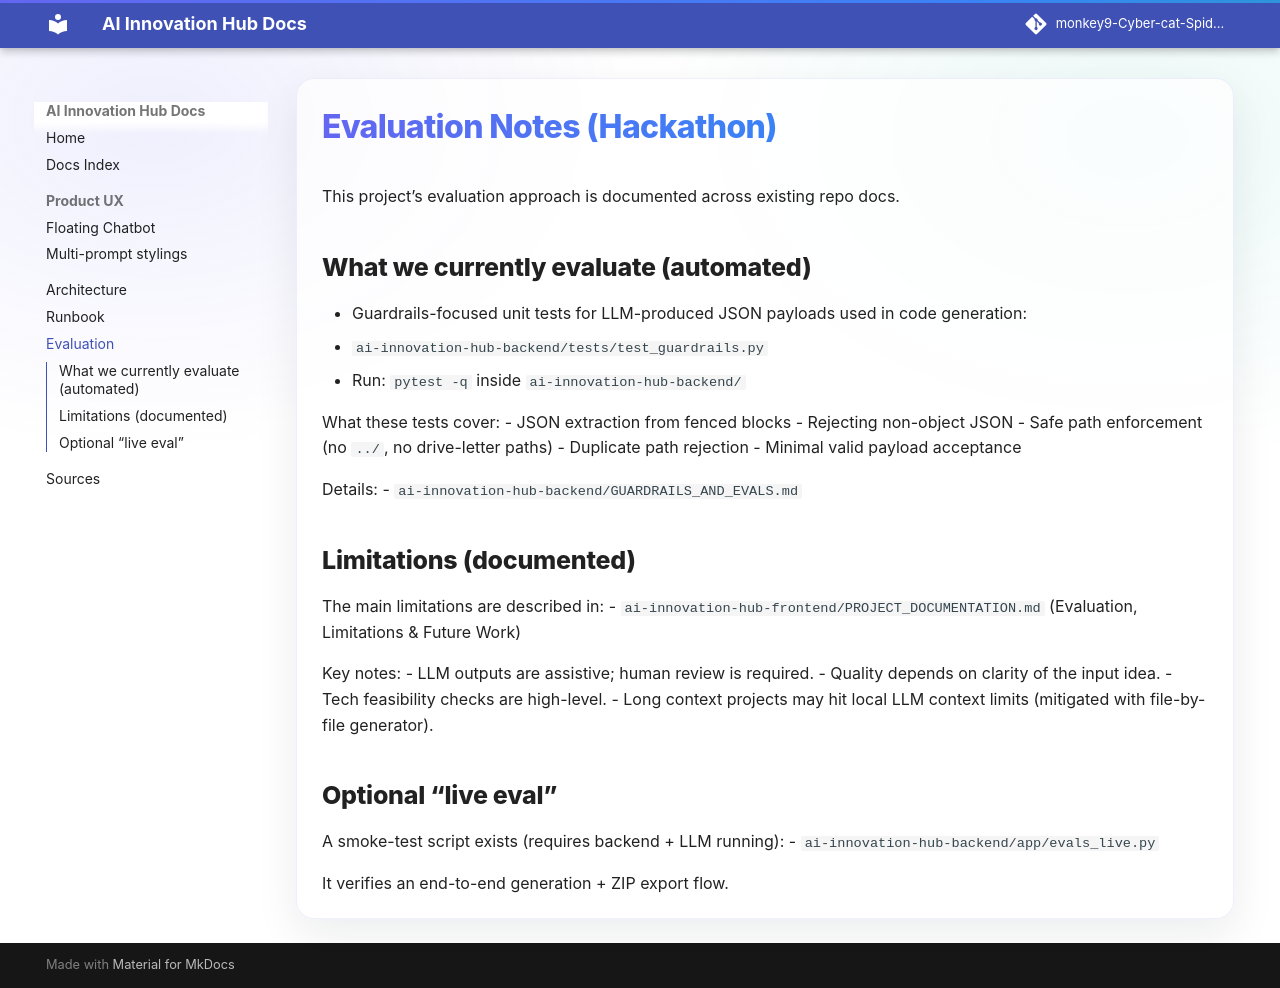

repository: monkey9-Cyber-cat-Spidy/jntugv-hackathon-dec-2025-Team-85 · page: EVALUATION_NOTES/index.html · generator: mkdocs

# Evaluation Notes (Hackathon)

This project’s evaluation approach is documented across existing repo docs.

## What we currently evaluate (automated)

- Guardrails-focused unit tests for LLM-produced JSON payloads used in code generation:
  - `ai-innovation-hub-backend/tests/test_guardrails.py`
  - Run: `pytest -q` inside `ai-innovation-hub-backend/`

What these tests cover:
- JSON extraction from fenced blocks
- Rejecting non-object JSON
- Safe path enforcement (no `../`, no drive-letter paths)
- Duplicate path rejection
- Minimal valid payload acceptance

Details:
- `ai-innovation-hub-backend/GUARDRAILS_AND_EVALS.md`

## Limitations (documented)

The main limitations are described in:
- `ai-innovation-hub-frontend/PROJECT_DOCUMENTATION.md` (Evaluation, Limitations & Future Work)

Key notes:
- LLM outputs are assistive; human review is required.
- Quality depends on clarity of the input idea.
- Tech feasibility checks are high-level.
- Long context projects may hit local LLM context limits (mitigated with file-by-file generator).

## Optional “live eval”

A smoke-test script exists (requires backend + LLM running):
- `ai-innovation-hub-backend/app/evals_live.py`

It verifies an end-to-end generation + ZIP export flow.
